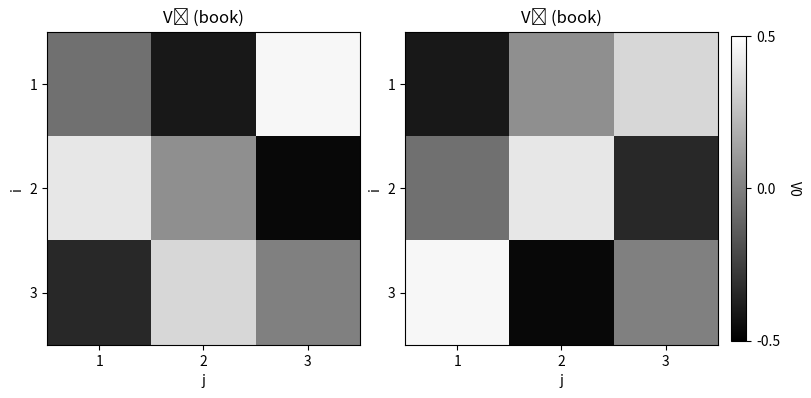
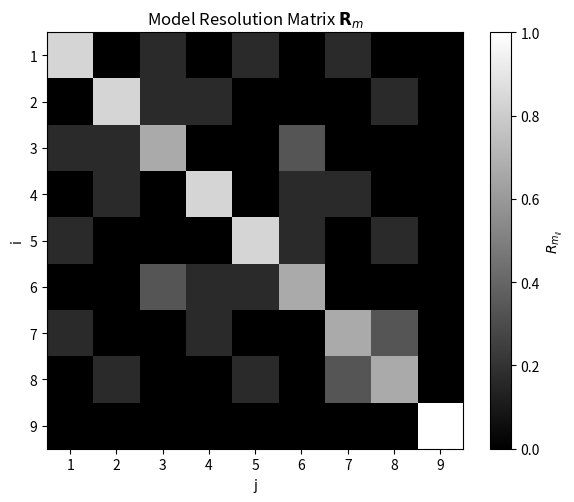
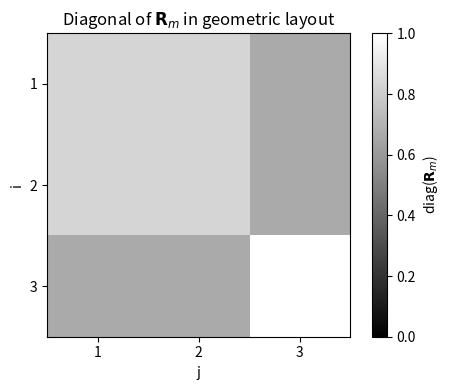
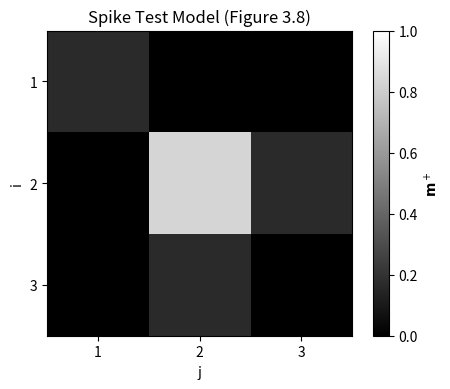

The script that saved these images, in order:
""" 
Rank Deficiency and Ill–Conditioning
Using (SVD) Singular Value Decomposition
"""
"____________________________________________________________________________________________________"

"Step 1: Define matrix G/data"
""" 
m = 9(s11,s12,s13,s21,s22,s23,s31,s32,s33) params model
d = 8(t1,t2,t3,t4,t5,t6,t7,t8)             times data
G = np.zeros((8, 9))                       8x9 matrix G
"""
import numpy as np

G = np.array([
    [1,0,0,1,0,0,1,0,0],
    [0,1,0,0,1,0,0,1,0],
    [0,0,1,0,0,1,0,0,1],
    [1,1,1,0,0,0,0,0,0],
    [0,0,0,1,1,1,0,0,0],
    [0,0,0,0,0,0,1,1,1],
    [np.sqrt(2),0,0,0,np.sqrt(2),0,0,0,np.sqrt(2)],
    [0,0,0,0,0,0,0,0,np.sqrt(2)],
   # [0,0,0,0,0,0,0,0,0]
])
# print("Matrix G:")
# print(G)
"""
    [1 0 0 1 0 0 1 0 0]
    [0 1 0 0 1 0 0 1 0]
    [0 0 1 0 0 1 0 0 1]
    [1 1 1 0 0 0 0 0 0]
    [0 0 0 1 1 1 0 0 0]
    [0 0 0 0 0 0 1 1 1]
    [1.41 0 0 0 1.41 0 0 0 1.41]
    [0 0 0 0 0 0 0 0 1.41]]
    [0 0 0 0 0 0 0 0 0]
    
"""
"____________________________________________________________________________________________________"

"Step 2: (SVD) matrix G"
"Eight singular values of G are, numerically evaluated"
U, S, Vt = np.linalg.svd(G, full_matrices=False) # full_matrices=False - не вычисляем полные матрицы U и Vt потому что G не квадратная
# SVD returns: matrix G = U @ S @ Vt
# S - сингулярные значения (вектор)
# U - матрица левых сингулярных векторов (m x m)
# Vt - матрица правых сингулярных векторов (n x n)
p = np.sum(S > 1e-10)  # Ранг p = 7 (s8 ≈ 0) m=n=p

print("Singular values of G:")
for i, s_val in enumerate(S, 1):
 print(f"s{i}: {s_val:.3f}")

""" 
Singular values of G:
s1: 3.180
s2: 2.000
s3: 1.732
s4: 1.732
s5: 1.732
s6: 1.607
s7: 0.554
s8: 0.000
s9: 0.000
"""
"____________________________________________________________________________________________________"
"step 3: Null Space Model V"
#  V= (transport Vt) because (Vt^T) -> property algebraic matrix (Vt^T)^T
V = Vt.T  # Vt - Transporn matrix V 

V0 = V[:, -2:]  # V8 and V9-collums (index -2 and -1) of V (V8, V9)

print("\nModel Null Space V₀ (V₈, V₉):")
print("   v8\t\t   v9")
print(V0)

V0_book = np.array([
    [-0.0620, -0.4035],
    [-0.4035,  0.0620],
    [ 0.4655,  0.3415],
    [ 0.4035, -0.0620],
    [ 0.0620,  0.4035],
    [-0.4655, -0.3415],
    [-0.3415,  0.4655],
    [ 0.3415, -0.4655],
    [ 0.0000,  0.0000]
])
"""
Model Null Space V₀ (V₈, V₉):
from G matrix           book version 
   v8       v9           v8       v9
-0.2177  0.1788        [-0.0620, -0.4035]
 0.5374  0.3670        [-0.4035,  0.0620]
-0.2374 -0.5458        [ 0.4655,  0.3415]
 0.5374 -0.3670        [ 0.4035, -0.0620]
-0.2177 -0.1788        [ 0.0620,  0.4035]
-0.2374  0.5458        [-0.4655, -0.3415]
-0.2374  0.1882        [-0.3415,  0.4655]
-0.2374 -0.1882        [ 0.3415, -0.4655]
 0.3197 -0.0000        [ 0.0000,  0.0000]
 
 """
"____________________________________________________________________________________________________"
# Step 5: Reshape vectors into 3x3 blocks
v8_real = V0[:, 0].reshape(3, 3) 
v9_real = V0[:, 1].reshape(3, 3)

v8_book = V0_book[:, 0].reshape(3, 3)
v9_book = V0_book[:, 1].reshape(3, 3)

# Step 6: Display reshaped 3x3 matrices
# For real data
print("\nReshaped real V8:")
print(np.round(v8_real, 4))

print("\nReshaped real V9:")
print(np.round(v9_real, 4))
# for book data
print("\nReshaped book V8 (eq. 3.95):")
print(v8_book)

print("\nReshaped book V9 (eq. 3.96):")
print(v9_book)
""" Reshaped from data V8:        Reshaped from data V9
[-0.2177   0.5374  -0.2374]   [ 0.1788   0.367  -0.5458]    
[ 0.5374  -0.2177  -0.2374]   [-0.367   -0.1788   0.5458]     
[-0.2374  -0.2374   0.3197]   [ 0.1882  -0.1882  -0.0000]      
    Reshaped from book V8:        Reshaped from book V9:
[-0.062  -0.4035   0.4655]    [-0.4035   0.062    0.3415]
[ 0.4035   0.062   -0.4655]   [-0.062    0.4035  -0.3415]
[-0.3415   0.3415   0.    ]   [ 0.4655  -0.4655   0.    ]
"""
"____________________________________________________________________________________________________"
"Plotting Reshaped Vectors V8 and V9"
import matplotlib.pyplot as plt
# Plotting the heatmaps
# Построение графиков
fig, axs = plt.subplots(1, 2, figsize=(8, 4), constrained_layout=True)

# V8
im1 = axs[0].imshow(v8_book, cmap='gray', vmin=-0.5, vmax=0.5)
axs[0].set_title("V₈ (book)")
axs[0].set_xlabel("j")
axs[0].set_ylabel("i")
axs[0].set_xticks([0, 1, 2])
axs[0].set_xticklabels(['1', '2', '3'])
axs[0].set_yticks([0, 1, 2])
axs[0].set_yticklabels(['1', '2', '3'])

# V9
im2 = axs[1].imshow(v9_book, cmap='gray', vmin=-0.5, vmax=0.5)
axs[1].set_title("V₉ (book)")
axs[1].set_xlabel("j")
axs[1].set_ylabel("i")
axs[1].set_xticks([0, 1, 2])
axs[1].set_xticklabels(['1', '2', '3'])
axs[1].set_yticks([0, 1, 2])
axs[1].set_yticklabels(['1', '2', '3'])

# Добавляем отдельный colorbar справа
cbar = fig.colorbar(im2, ax=axs.ravel().tolist(), orientation='vertical', shrink=0.8, pad=0.02)
cbar.set_label("V0", rotation=270, labelpad=15)
cbar.set_ticks([-0.5, 0, 0.5])

plt.show()
"Result of plotting  Image of the null space model V8 and V9"

U8 = -U[:, 7] # 8-й столбец U (индекс 7)

# Вывод U₈
print("U₈ (null data U):")
for i, val in enumerate(U8, 1):
    print(f"u{i}: {val:.3f}")
    """ 
U₈ (null data U):
u1: -0.408
u2: -0.408
u3: -0.408
u4: 0.408
u5: 0.408
u6: 0.408
u7: -0.000
u8: 0.000
"""
"____________________________________________________________________________________________________"
"Plotting Rm"
# Строим Rm = V[:, :p] @ V[:, :p].T
Vp = V[:, :p]
Rm = Vp @ Vp.T

# Vizualize the model resolution matrix Rm
plt.figure(figsize=(6, 5))
im = plt.imshow(Rm, cmap='gray', vmin=0, vmax=1)
plt.title("Model Resolution Matrix $\\mathbf{R}_m$")
plt.xlabel("j")
plt.ylabel("i")
plt.xticks(ticks=np.arange(9), labels=[str(i+1) for i in range(9)])
plt.yticks(ticks=np.arange(9), labels=[str(i+1) for i in range(9)])
plt.colorbar(im, label="$R_{m_{ij}}$")
plt.grid(False)
plt.tight_layout()
plt.show()

"diag Rm (формула 3.98)"
diag_Rm = np.diag(Rm)                # 9 элементов на диагонали
reshaped_diag = diag_Rm.reshape(3, 3).T  # транспонируем как в формуле 3.98

"# Reshaped diag(Rm) (формула 3.98):"
# [[1.000 0.000 0.000]
#  [0.000 0.000 0.000]
"Plotting diag(Rm)"
plt.figure(figsize=(5, 4))
im = plt.imshow(reshaped_diag, cmap='gray', vmin=0, vmax=1)
plt.title("Diagonal of $\\mathbf{R}_m$ in geometric layout")
plt.xlabel("j")
plt.ylabel("i")
plt.xticks([0, 1, 2], ['1', '2', '3'])
plt.yticks([0, 1, 2], ['1', '2', '3'])
plt.colorbar(im, label="diag($\\mathbf{R}_m$)")
plt.tight_layout()
plt.show()
"____________________________________________________________________________________________________"

print("Reshaped diag(Rm) (формула 3.98):")
print(np.round(reshaped_diag, 3))
""" 
Reshaped diag(Rm) (формула 3.98):
 [0.833 0.833 0.667]
 [0.833 0.833 0.667]
 [0.667 0.667 1.000]
"""
"____________________________________________________________________________________________________"
# ─── ШАГ 4: Извлекаем 5‑й столбец Rm — это обобщённо‑обратная реакция на spike ─
col5 = Rm[:, 4]       # индекс 4 ← пятый элемент
col5_column = col5.reshape(-1, 1)
print("dtest = Gm")
print(np.round(col5_column, 3))
""" 
 [ 0.167]
 [-0.   ]
 [-0.167]
 [ 0.   ]
 [ 0.833]
 [ 0.167]
 [-0.167]
 [ 0.167]
 [ 0.   ]
 """

# ─── ШАГ 5: Reshape в 3×3 и транспонируем, чтобы получить формулу (3.100) ────
m_plus = col5.reshape(3, 3).T
print("\nReshaped 5-й столбец Rm (формула 3.100):")
print(np.round(m_plus, 3))
# ─── РЕЗУЛЬТАТ ───────────────────────────────────────────────────────────────
print("Восстановленная модель (формула 3.100):")
print(np.round(m_plus, 3))
""" 
Reshaped 5-й столбец Rm (формула 3.100):
 [ 0.167  0.    -0.167]
 [-0.     0.833  0.167]
 [-0.167  0.167  0.   ]
 """
 
 
import matplotlib.pyplot as plt
plt.figure(figsize=(5, 4))
im = plt.imshow(m_plus, cmap='gray', vmin=0, vmax=1)
plt.title("Spike Test Model (Figure 3.8)")
plt.xlabel("j")
plt.ylabel("i")
plt.xticks([0, 1, 2], ['1', '2', '3'])
plt.yticks([0, 1, 2], ['1', '2', '3'])
plt.colorbar(im, label="$\\mathbf{m}^+$")
plt.tight_layout()
plt.show()